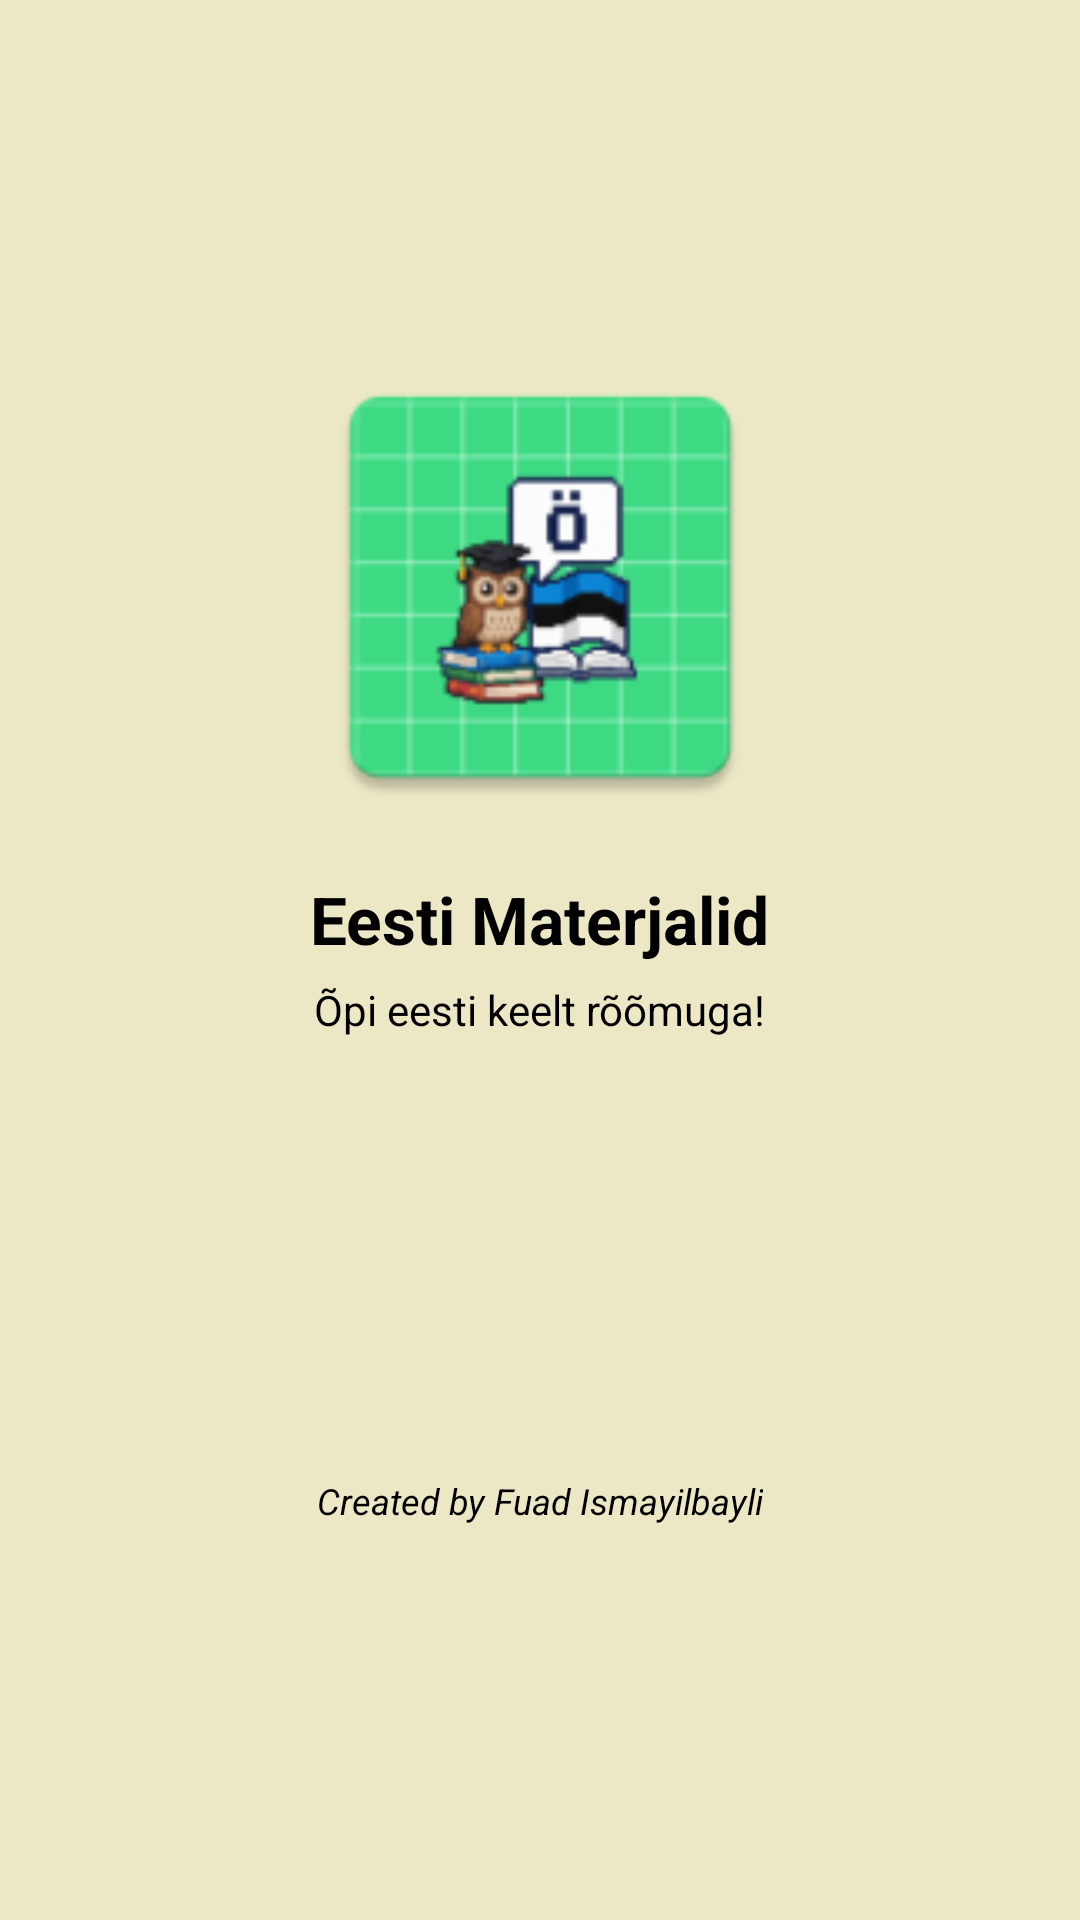

Layout XML and referenced resources for this Android screen:
<!-- AndroidManifest.xml: activity theme Theme.MerjuMaterjalid.NoActionBar -->
<!-- res/layout/activity_splash.xml -->
<?xml version="1.0" encoding="utf-8"?>
<LinearLayout xmlns:android="http://schemas.android.com/apk/res/android"
    xmlns:tools="http://schemas.android.com/tools"
    android:orientation="vertical"
    android:gravity="center"
    android:layout_width="match_parent"
    android:layout_height="match_parent"
    android:background="@color/activity_splash_background_color"
    tools:ignore="ExtraText">



    <ImageView
        android:id="@+id/splashLogo"
        android:layout_width="160dp"
        android:layout_height="160dp"
        android:contentDescription="@string/app_name"
        android:src="@mipmap/ic_launcher" />

    <TextView
        android:id="@+id/splashTitle"
        android:layout_width="wrap_content"
        android:layout_height="wrap_content"
        android:layout_marginTop="16dp"
        android:text="Eesti Materjalid"
        android:textColor="@color/activity_splash_text_color"
        android:textSize="22sp"
        android:textStyle="bold" />

    <TextView
        android:id="@+id/splashSubtitle"
        android:layout_width="wrap_content"
        android:layout_height="wrap_content"
        android:layout_marginTop="6dp"
        android:text="Õpi eesti keelt rõõmuga!"
        android:textColor="@color/activity_splash_text_color"
        android:textSize="14sp" />


    
    <View
        android:layout_width="match_parent"
        android:layout_height="146dp"
        android:layout_weight="0" />

    
    <TextView
        android:id="@+id/createdBy"
        android:layout_width="wrap_content"
        android:layout_height="wrap_content"
        android:layout_marginBottom="16dp"
        android:text="Created by Fuad Ismayilbayli"
        android:textColor="@color/activity_splash_text_color"
        android:textSize="12sp"
        android:textStyle="italic" />

</LinearLayout>
<!-- resources referenced by this layout -->
<resources>
  <color name="activity_splash_background_color">#ECE8C5</color>
  <color name="activity_splash_text_color">#000000</color>
  <!-- mipmap ic_launcher: webp bitmap (mipmap-hdpi, 3406 bytes) -->
  <string name="app_name">EestiMaterjalid</string>
  <style name="Theme.MerjuMaterjalid.NoActionBar" parent="Theme.Material3.DayNight.NoActionBar">
          
          
      </style>
</resources>
